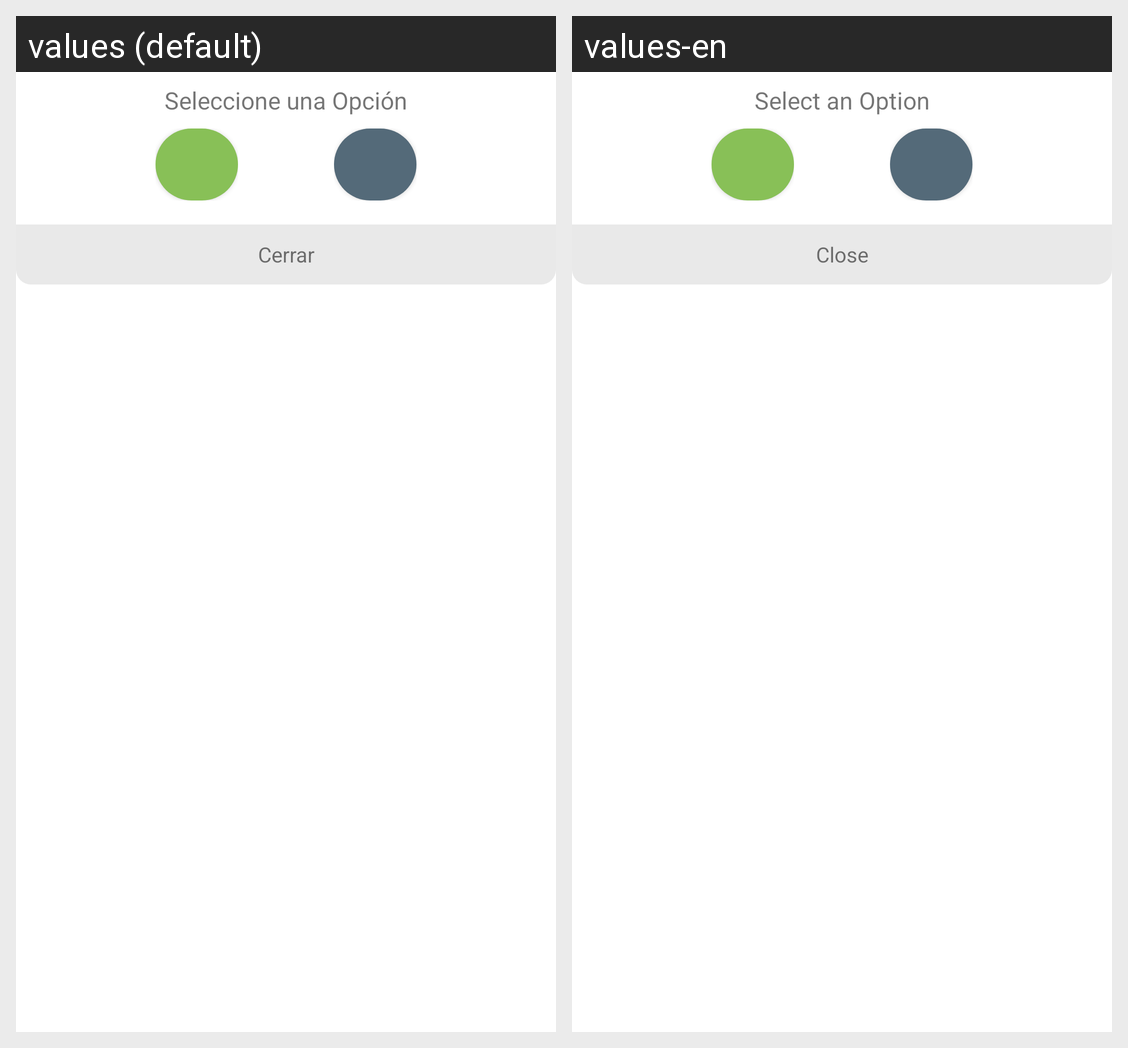

For this localized Android screen grid, give each drawn string resource with its value in every locale shown.
Android screen res/layout/cameragallery_dialog.xml rendered under 2 locales, left to right: values (default), values-en. Device: Nexus 5 (rendered at 1080×1920; each locale shown at half size, 540×960, under a caption strip naming it); theme AppTheme.
Strings drawn on this screen, with the default value and each locale's value (text and hints the layout hard-codes, and strings that could not be matched under every locale, appear in the picture but are not listed):

title_selectOption
  values: Seleccione una Opción
  values-en: Select an Option

title_close
  values: Cerrar
  values-en: Close
